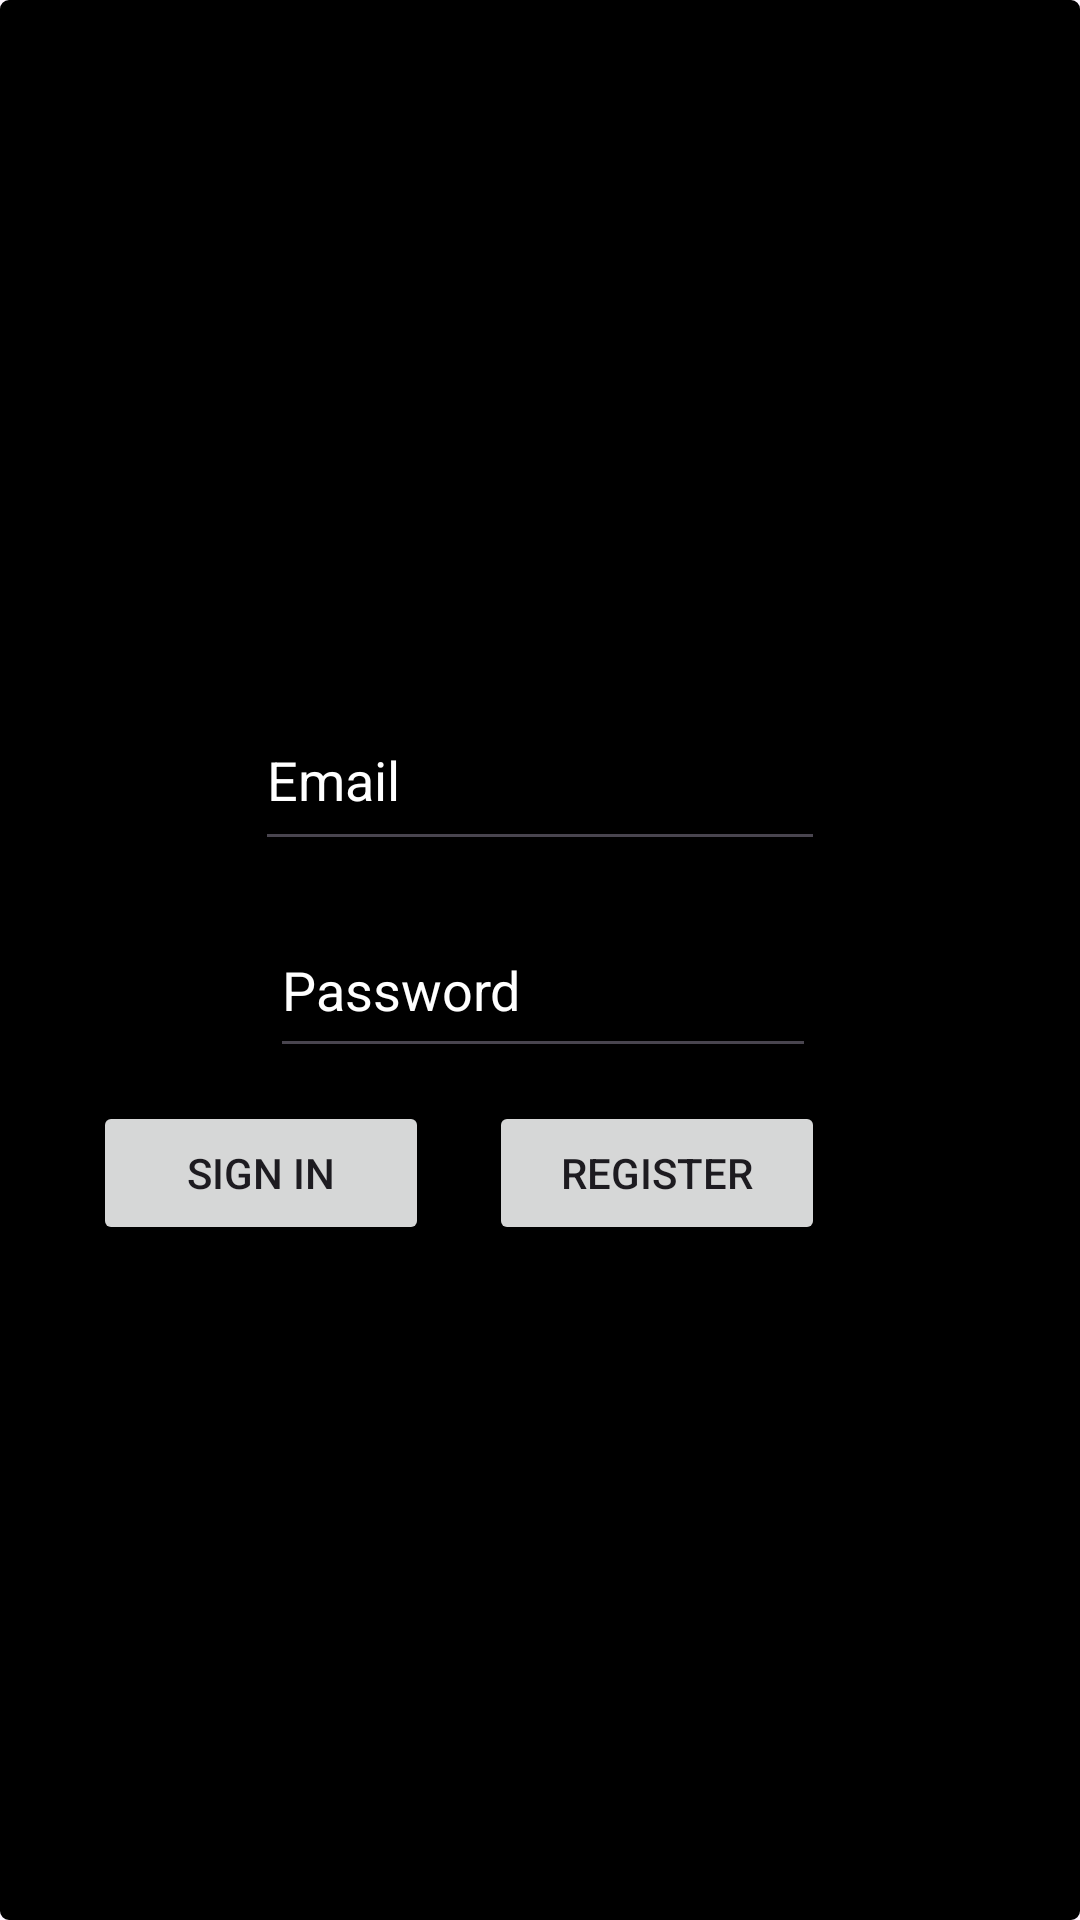

Android layout source for this screen:
<!-- AndroidManifest.xml: application theme Theme.LibraryManager -->
<!-- res/layout/signin.xml -->
<?xml version="1.0" encoding="utf-8"?>
<RelativeLayout xmlns:android="http://schemas.android.com/apk/res/android"
    android:layout_width="match_parent"
    android:layout_height="match_parent"
    android:padding="16dp"
    android:background="@drawable/redraw" >
    >


    <EditText
        android:id="@+id/emailEditText"
        android:layout_width="289dp"
        android:layout_height="57dp"
        android:layout_alignParentStart="true"
        android:layout_alignParentTop="true"
        android:layout_alignParentEnd="true"
        android:layout_marginStart="69dp"
        android:layout_marginTop="214dp"
        android:layout_marginEnd="69dp"
        android:hint="Email"
        android:textColorHint="#ffffff"
        android:textColor="@color/white"
        android:inputType="textEmailAddress" />

    <EditText
        android:id="@+id/passwordEditText"
        android:layout_width="249dp"
        android:layout_height="55dp"
        android:layout_below="@id/emailEditText"
        android:layout_alignParentStart="true"
        android:layout_alignParentEnd="true"
        android:layout_marginStart="74dp"
        android:layout_marginTop="14dp"
        android:layout_marginEnd="72dp"
        android:hint="Password"
        android:textColorHint="#ffffff"
        android:textColor="@color/white"
        android:inputType="textPassword" />

    <Button
        android:id="@+id/Register"
        android:layout_width="112dp"
        android:layout_height="wrap_content"
        android:layout_below="@id/passwordEditText"
        android:layout_alignParentEnd="true"
        android:layout_marginTop="11dp"
        android:layout_marginEnd="69dp"
        android:text="Register" />

    <Button
        android:id="@+id/signInButton"
        android:layout_width="112dp"
        android:layout_height="wrap_content"
        android:layout_below="@id/passwordEditText"
        android:layout_alignParentEnd="true"
        android:layout_marginTop="11dp"
        android:layout_marginEnd="201dp"
        android:text="Sign In" />
</RelativeLayout>
<!-- resources referenced by this layout -->
<resources>
  <!-- drawable redraw (drawable) -->
  <?xml version="1.0" encoding="utf-8"?>
  <shape xmlns:android="http://schemas.android.com/apk/res/android">
      <solid android:color="#000000"/> 
  
      <stroke
          android:width="2dp"
          android:color="#000000"/> 
  
      <padding
          android:left="4dp"
          android:top="4dp"
          android:right="4dp"
          android:bottom="4dp" />
  
      <corners android:radius="2dp"/> 
  </shape>
  <style name="Theme.LibraryManager" parent="Base.Theme.LibraryManager" />
  <style name="Base.Theme.LibraryManager" parent="Theme.Material3.DayNight.NoActionBar">
          
          
      </style>
  <!-- not gathered from this repository: default colours our renderer supplied (Android Studio template values) -->
  <color name="white">#FFFFFFFF</color>
</resources>
